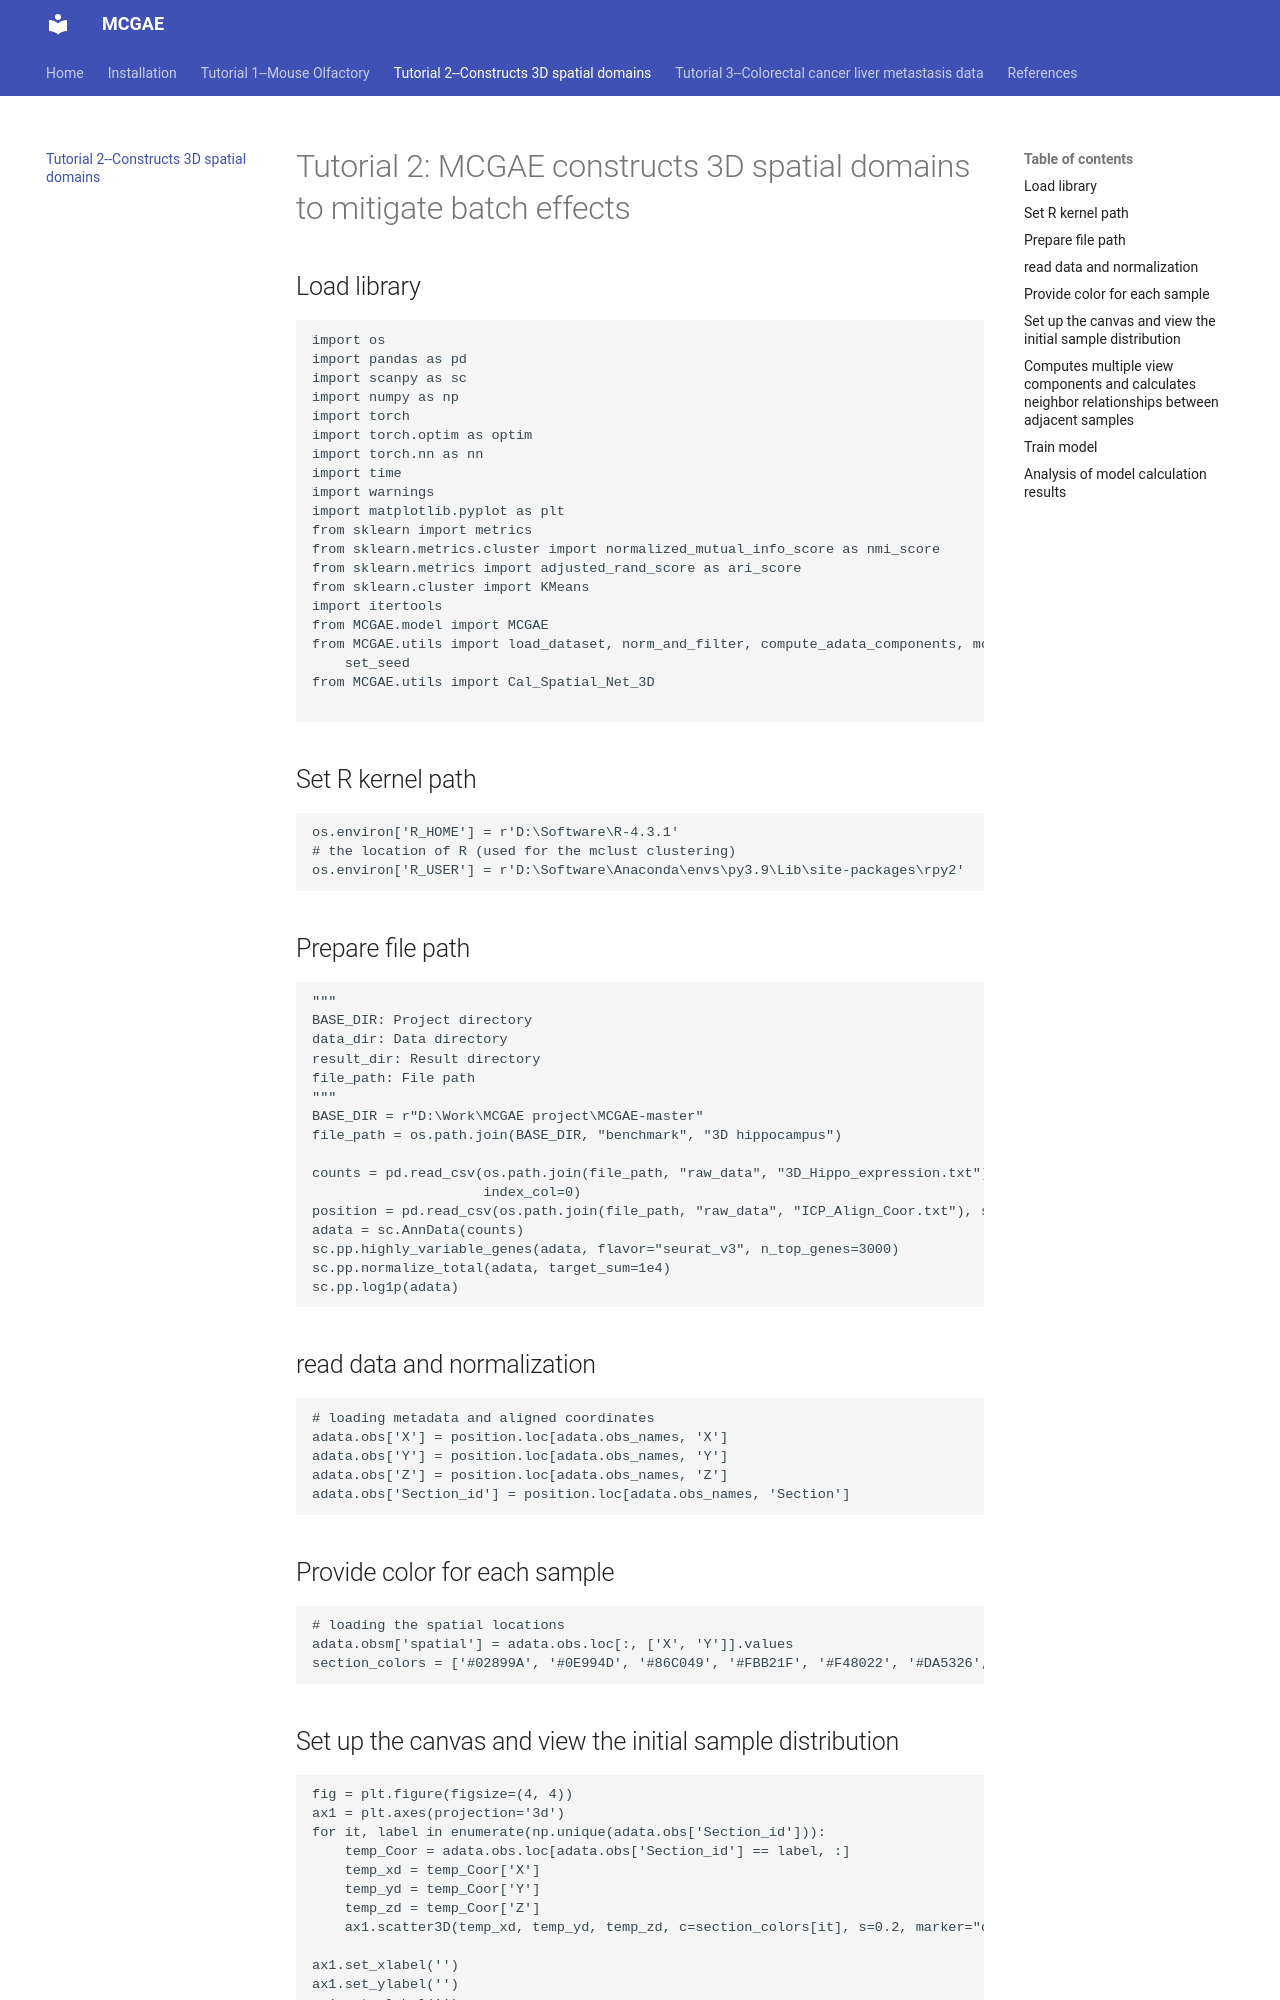

repository: yiwen-yang/MCGAE · page: tutorial2/index.html · generator: mkdocs

# Tutorial 2: MCGAE constructs 3D spatial domains to mitigate batch effects


## Load library
```python
import os
import pandas as pd
import scanpy as sc
import numpy as np
import torch
import torch.optim as optim
import torch.nn as nn
import time
import warnings
import matplotlib.pyplot as plt
from sklearn import metrics
from sklearn.metrics.cluster import normalized_mutual_info_score as nmi_score
from sklearn.metrics import adjusted_rand_score as ari_score
from sklearn.cluster import KMeans
import itertools
from MCGAE.model import MCGAE
from MCGAE.utils import load_dataset, norm_and_filter, compute_adata_components, mclust_R, search_res, refine_label, \
    set_seed
from MCGAE.utils import Cal_Spatial_Net_3D

```

    

## Set R kernel path
```python
os.environ['R_HOME'] = r'D:\Software\R-4.3.1'
# the location of R (used for the mclust clustering)
os.environ['R_USER'] = r'D:\Software\Anaconda\envs\py3.9\Lib\site-packages\rpy2'
```

## Prepare file path
```python
"""
BASE_DIR: Project directory
data_dir: Data directory
result_dir: Result directory
file_path: File path
"""
BASE_DIR = r"D:\Work\MCGAE project\MCGAE-master"
file_path = os.path.join(BASE_DIR, "benchmark", "3D hippocampus")

counts = pd.read_csv(os.path.join(file_path, "raw_data", "3D_Hippo_expression.txt"), sep="\t",
                     index_col=0)
position = pd.read_csv(os.path.join(file_path, "raw_data", "ICP_Align_Coor.txt"), sep="\t", index_col=0)
adata = sc.AnnData(counts)
sc.pp.highly_variable_genes(adata, flavor="seurat_v3", n_top_genes=3000)
sc.pp.normalize_total(adata, target_sum=1e4)
sc.pp.log1p(adata)
```

## read data and normalization
```python
# loading metadata and aligned coordinates
adata.obs['X'] = position.loc[adata.obs_names, 'X']
adata.obs['Y'] = position.loc[adata.obs_names, 'Y']
adata.obs['Z'] = position.loc[adata.obs_names, 'Z']
adata.obs['Section_id'] = position.loc[adata.obs_names, 'Section']
```

## Provide color for each sample
```python
# loading the spatial locations
adata.obsm['spatial'] = adata.obs.loc[:, ['X', 'Y']].values
section_colors = ['#02899A', '#0E994D', '#86C049', '#FBB21F', '#F48022', '#DA5326', '#BA3326']
```
